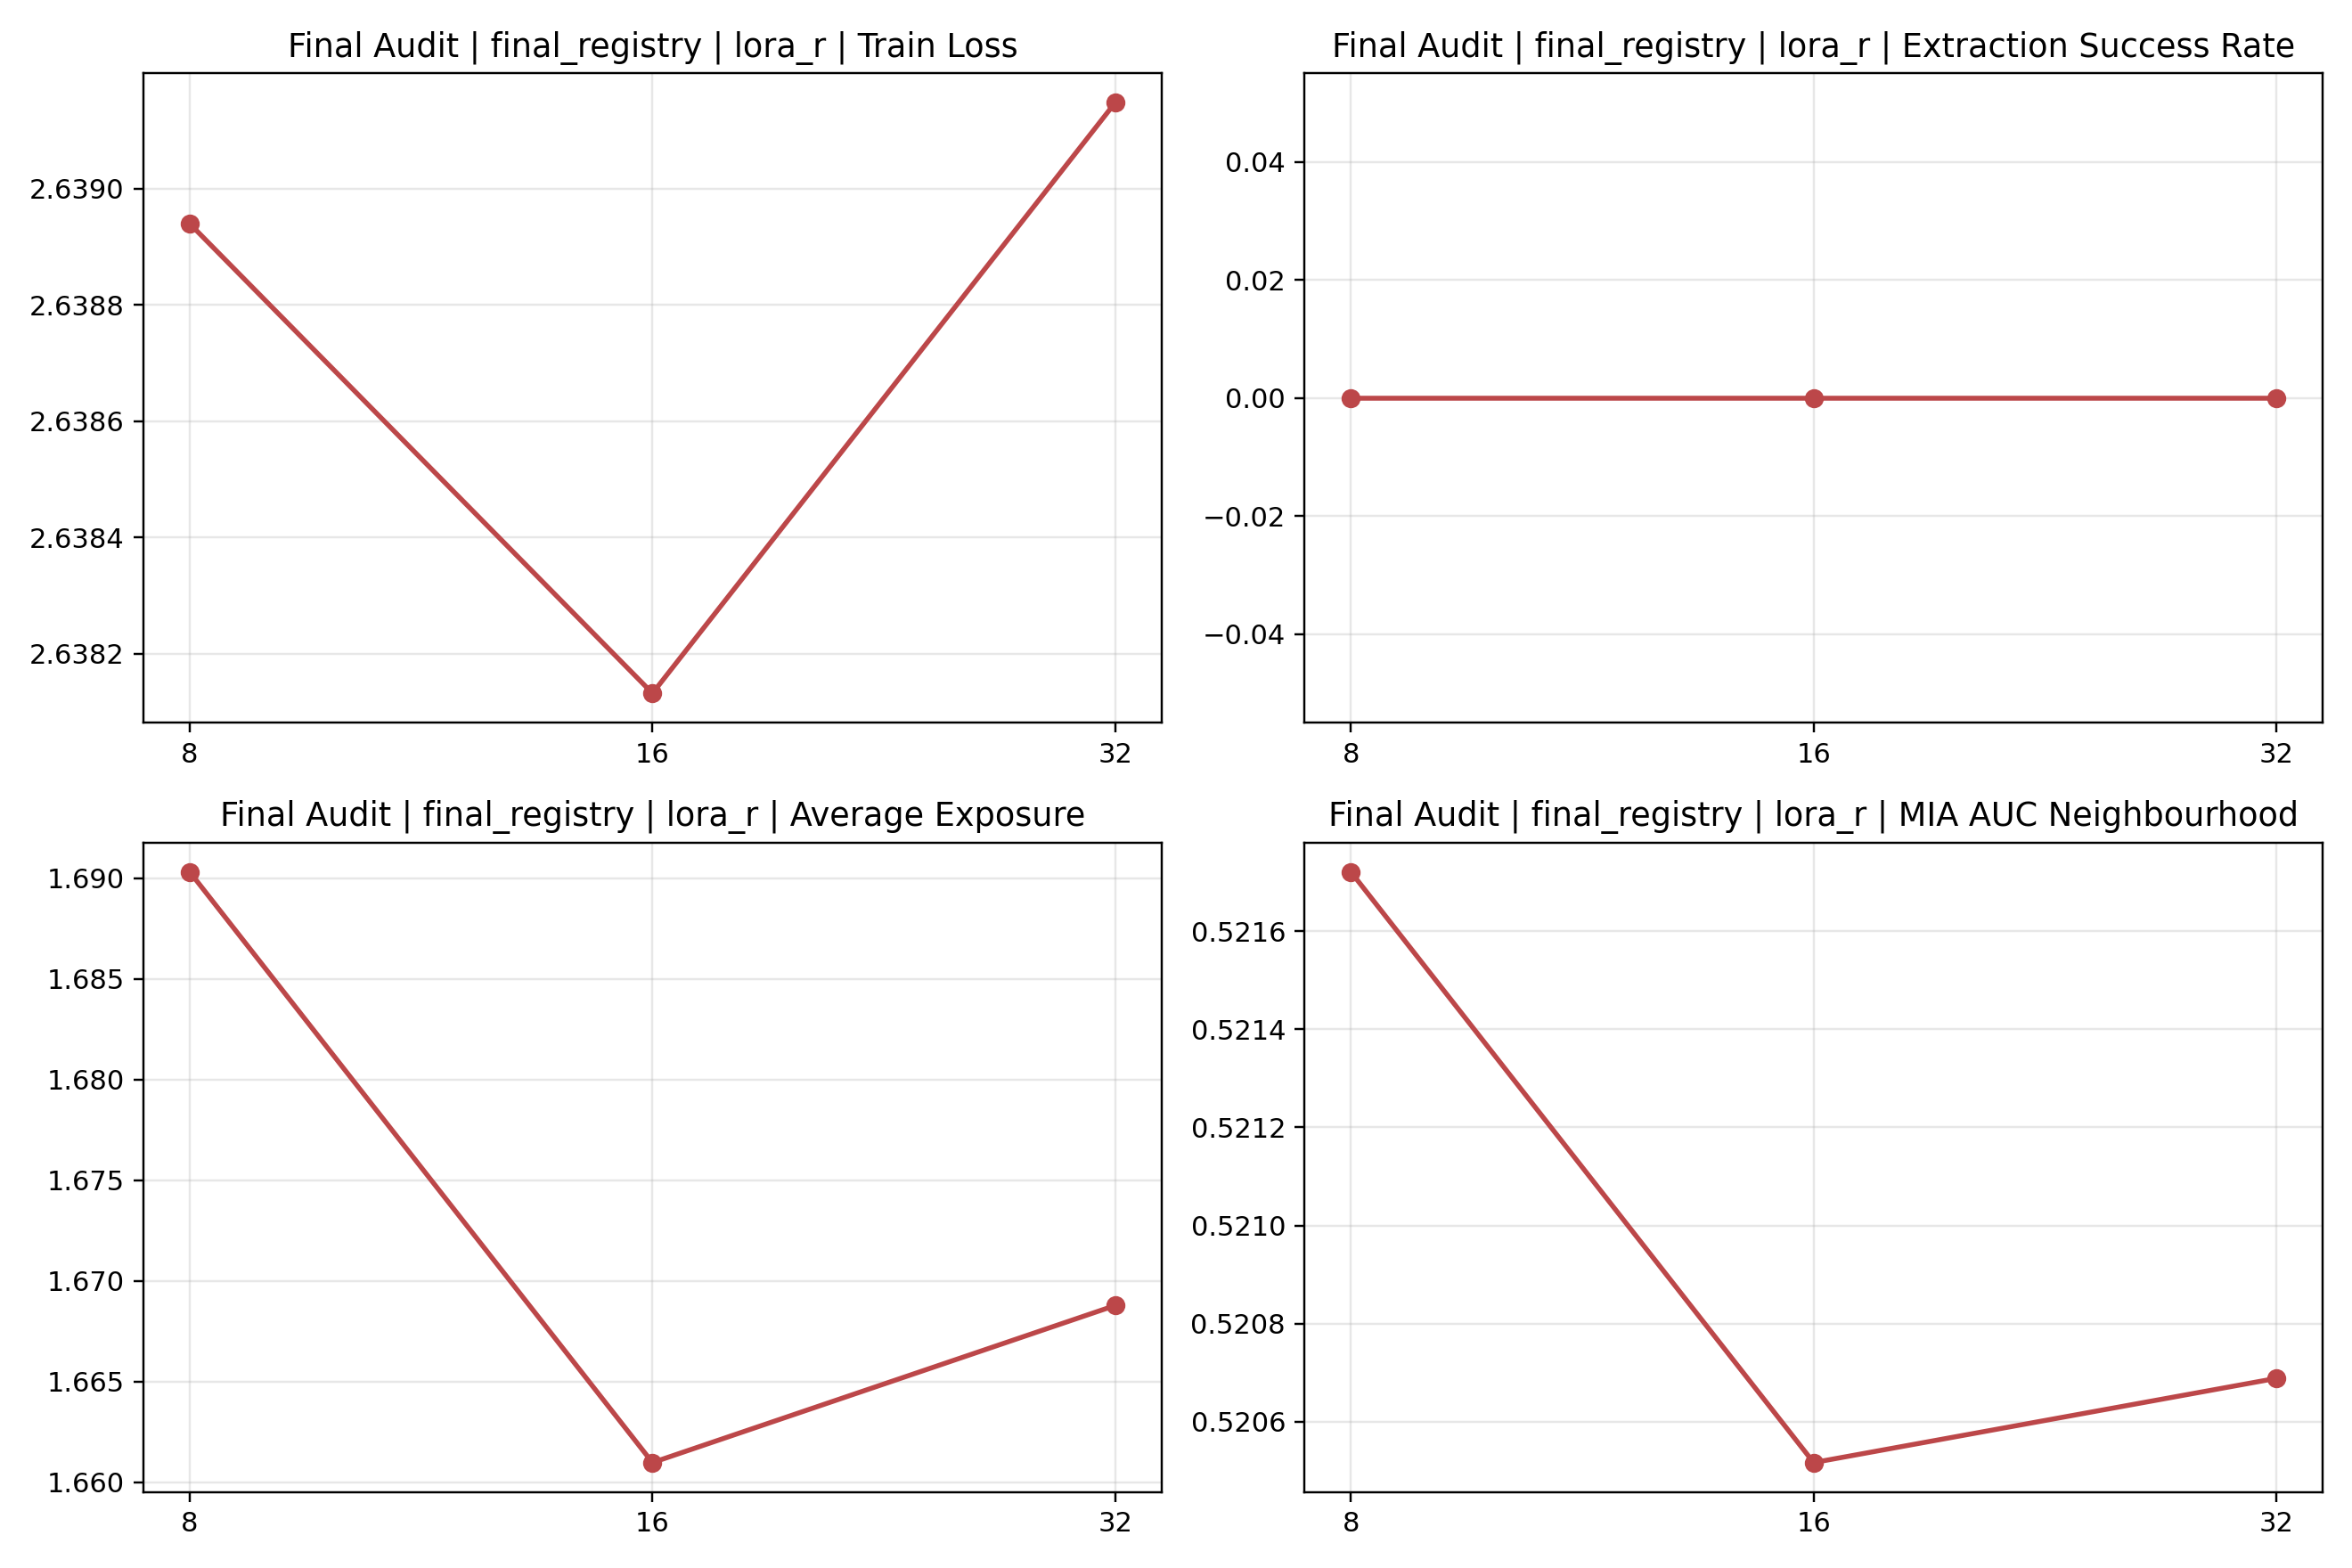

The table this chart was drawn from, first rows:
factor, value, category, n, seeds, notes, train_loss_mean, train_loss_std, extraction_success_rate_mean, extraction_success_rate_std, avg_exposure_mean, avg_exposure_std, mia_auc_loss_mean, mia_auc_loss_std, mia_auc_neighbourhood_mean, mia_auc_neighbourhood_std, mia_roc_tpr_1e-3_loss_mean, mia_roc_tpr_1e-3_loss_std, mia_roc_tpr_1e-4_loss_mean, mia_roc_tpr_1e-4_loss_std, mia_roc_tpr_1e-3_neighbourhood_mean, mia_roc_tpr_1e-3_neighbourhood_std, mia_roc_tpr_1e-4_neighbourhood_mean, mia_roc_tpr_1e-4_neighbourhood_std
lora_r, 8, ablation, 1, 0, 主消融, 2.639, 0.0, 0.0, 0.0, 1.69, 0.0, 0.5112, 0.0, 0.5217, 0.0, 0.0, 0.0, 0.0, 0.0, 0.002073, 0.0, 0.002073, 0.0
lora_r, 16, ablation, 1, 0, 主消融基线值, 2.638, 0.0, 0.0, 0.0, 1.661, 0.0, 0.5109, 0.0, 0.5205, 0.0, 0.0, 0.0, 0.0, 0.0, 0.002073, 0.0, 0.002073, 0.0
lora_r, 32, ablation, 1, 0, 主消融, 2.639, 0.0, 0.0, 0.0, 1.669, 0.0, 0.5102, 0.0, 0.5207, 0.0, 0.0, 0.0, 0.0, 0.0, 0.002073, 0.0, 0.002073, 0.0
